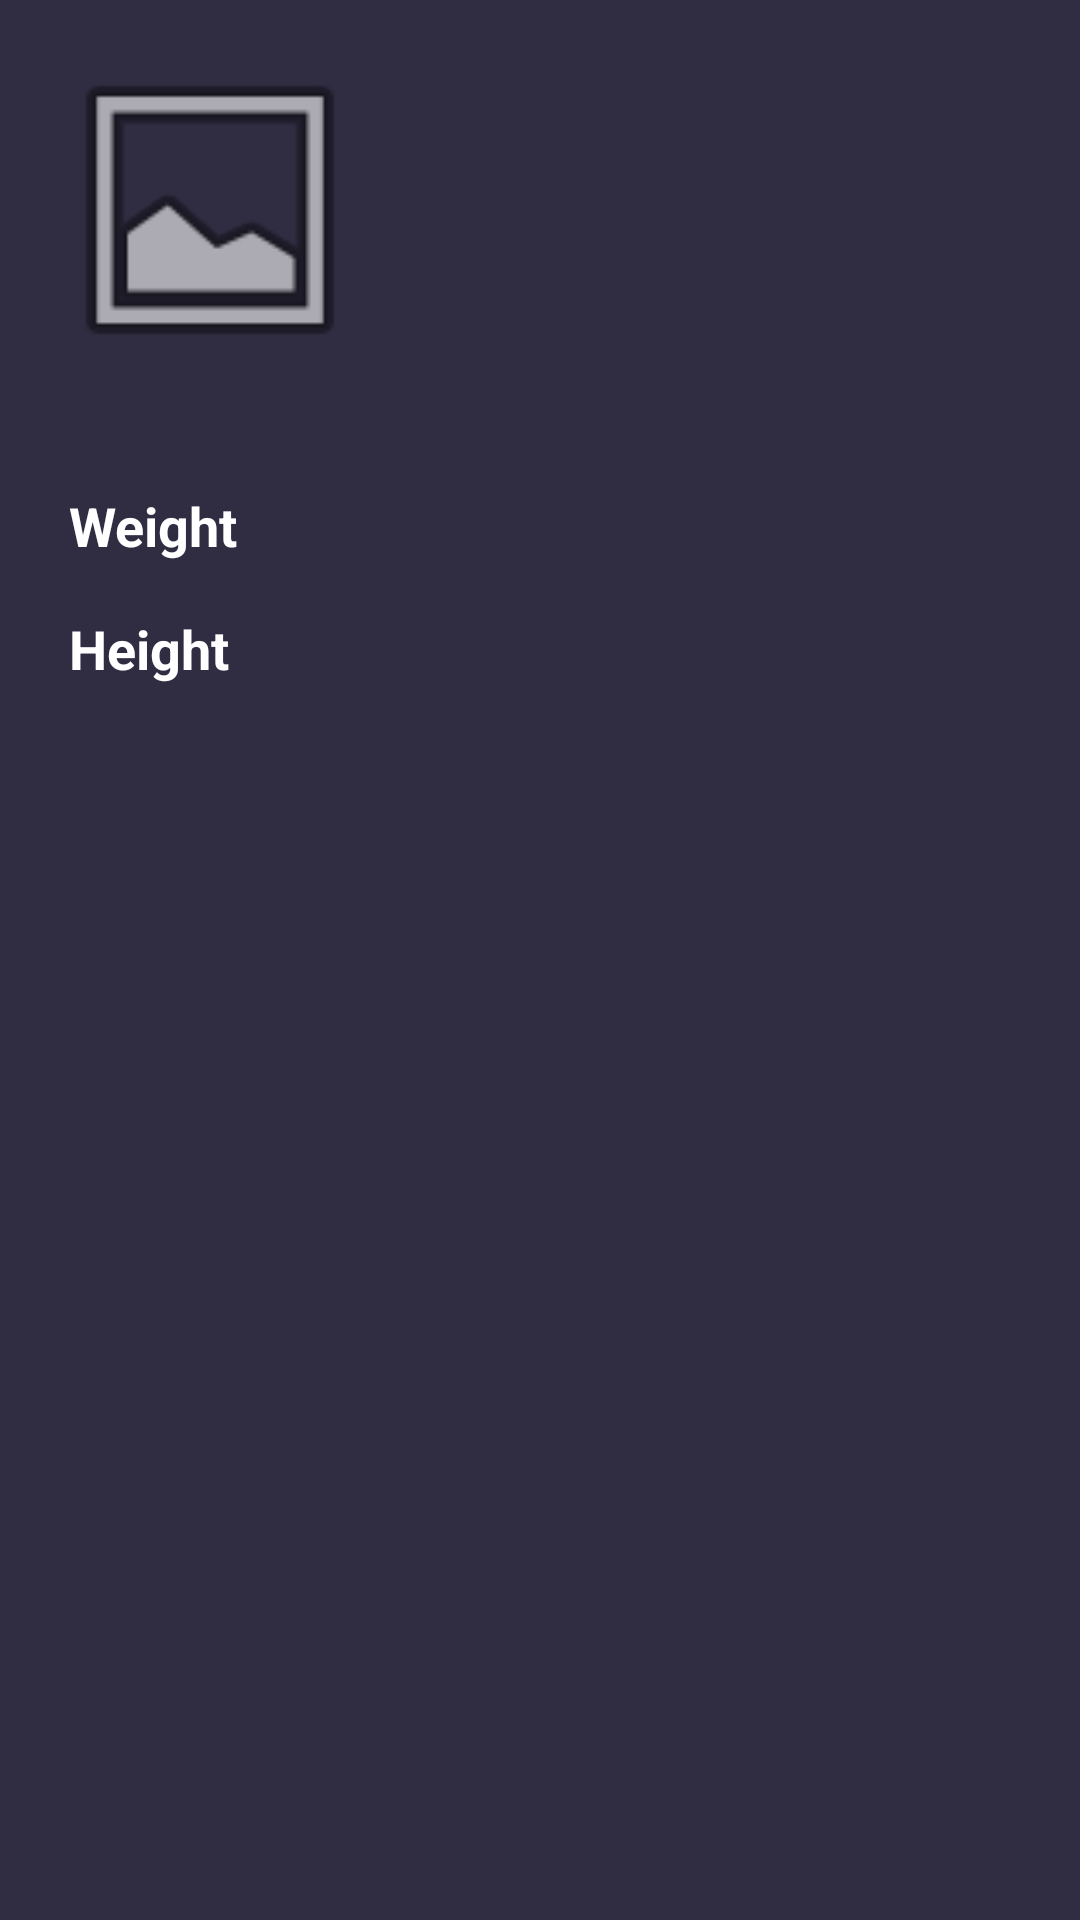

Layout XML and referenced resources for this Android screen:
<!-- AndroidManifest.xml: application theme AppTheme.GithubApi -->
<!-- res/layout/activity_details.xml -->
<?xml version="1.0" encoding="utf-8"?>
<ScrollView xmlns:android="http://schemas.android.com/apk/res/android"
    xmlns:app="http://schemas.android.com/apk/res-auto"
    xmlns:tools="http://schemas.android.com/tools"
    android:layout_width="match_parent"
    android:layout_height="match_parent"
    android:orientation="vertical"
    android:padding="10dp"
    tools:context=".activitys.Details">


    <LinearLayout
        android:layout_width="match_parent"
        android:layout_height="match_parent"
        android:orientation="vertical">

        <LinearLayout
            android:layout_width="match_parent"
            android:layout_height="wrap_content"
            android:orientation="horizontal"
            >

            <LinearLayout
                android:layout_width="120dp"
                android:layout_height="120dp"
                android:orientation="vertical"
                android:padding="5dp">



                <ImageView
                    android:id="@+id/imageView"
                    android:layout_width="match_parent"
                    android:layout_height="match_parent"
                    app:srcCompat="@android:drawable/ic_menu_gallery" />
            </LinearLayout>

            <LinearLayout
                android:layout_width="match_parent"
                android:layout_height="match_parent"
                android:orientation="vertical"
                android:padding="5dp">

                <TextView
                    android:id="@+id/txttitle"
                    android:textAlignment="viewStart"
                    android:textStyle="bold"
                    android:gravity="center"
                    android:layout_width="match_parent"
                    android:layout_height="match_parent"
                    android:layout_margin="8dp"
                    android:textColor="@color/white"
                    android:textSize="28sp"
                    tools:text="@string/Title" />

            </LinearLayout>

        </LinearLayout>

        <LinearLayout
            android:layout_width="match_parent"
            android:layout_height="wrap_content"
            android:layout_marginTop="20dp"
            android:orientation="horizontal">

            <LinearLayout
                android:layout_width="100dp"
                android:layout_height="wrap_content"
                android:orientation="vertical"
                android:padding="5dp">
                <TextView
                    android:layout_width="match_parent"
                    android:layout_height="25dp"
                    android:layout_margin="8dp"
                    android:text="@string/Weight"
                    android:textColor="@color/white"
                    android:textSize="18dp"
                    android:textStyle="bold" />
                <TextView
                    android:id="@+id/textView"
                    android:layout_width="match_parent"
                    android:layout_height="25dp"
                    android:layout_margin="8dp"
                    android:text="@string/Height"
                    android:textColor="@color/white"
                    android:textSize="18dp"
                    android:textStyle="bold" />

            </LinearLayout>

            <LinearLayout
                android:layout_width="match_parent"
                android:layout_height="wrap_content"
                android:orientation="vertical"
                android:padding="5dp">

                <TextView
                    android:id="@+id/txtweight"
                    android:layout_width="match_parent"
                    android:layout_height="wrap_content"
                    android:layout_margin="8dp"
                    android:textColor="@color/white"
                    android:textSize="18sp"
                    tools:text="@string/Weight" />

                <TextView
                    android:id="@+id/txtheight"
                    android:layout_width="match_parent"
                    android:layout_height="wrap_content"
                    android:layout_margin="8dp"
                    android:textColor="@color/white"
                    android:textSize="18sp"
                    tools:text="@string/Height" />

            </LinearLayout>

        </LinearLayout>

        <LinearLayout
            android:layout_width="match_parent"
            android:layout_height="wrap_content"
            android:orientation="vertical"
            android:padding="40dp">

            <ImageView
                android:id="@+id/imgSend"
                android:layout_width="50dp"
                android:layout_height="50dp"
                android:layout_gravity="center"
                android:layout_weight="1"
                app:srcCompat="@drawable/compartilhar"
                />
        </LinearLayout>
    </LinearLayout>
</ScrollView>
<!-- resources referenced by this layout -->
<resources>
  <color name="white">#FFFFFFFF</color>
  <string name="Height">Height</string>
  <string name="Title">Title</string>
  <string name="Weight">Weight</string>
  <style name="AppTheme.GithubApi" parent="Theme.AppCompat.Light.NoActionBar">
          <item name="android:background">@color/color_dark_100</item>
          <item name="android:statusBarColor">@color/color_dark_100</item>
          <item name="actionBarTheme">@style/ThemeOverlay.AppCompat.Dark.ActionBar</item>
      </style>
  <color name="color_dark_100">#FF302d42</color>
</resources>
